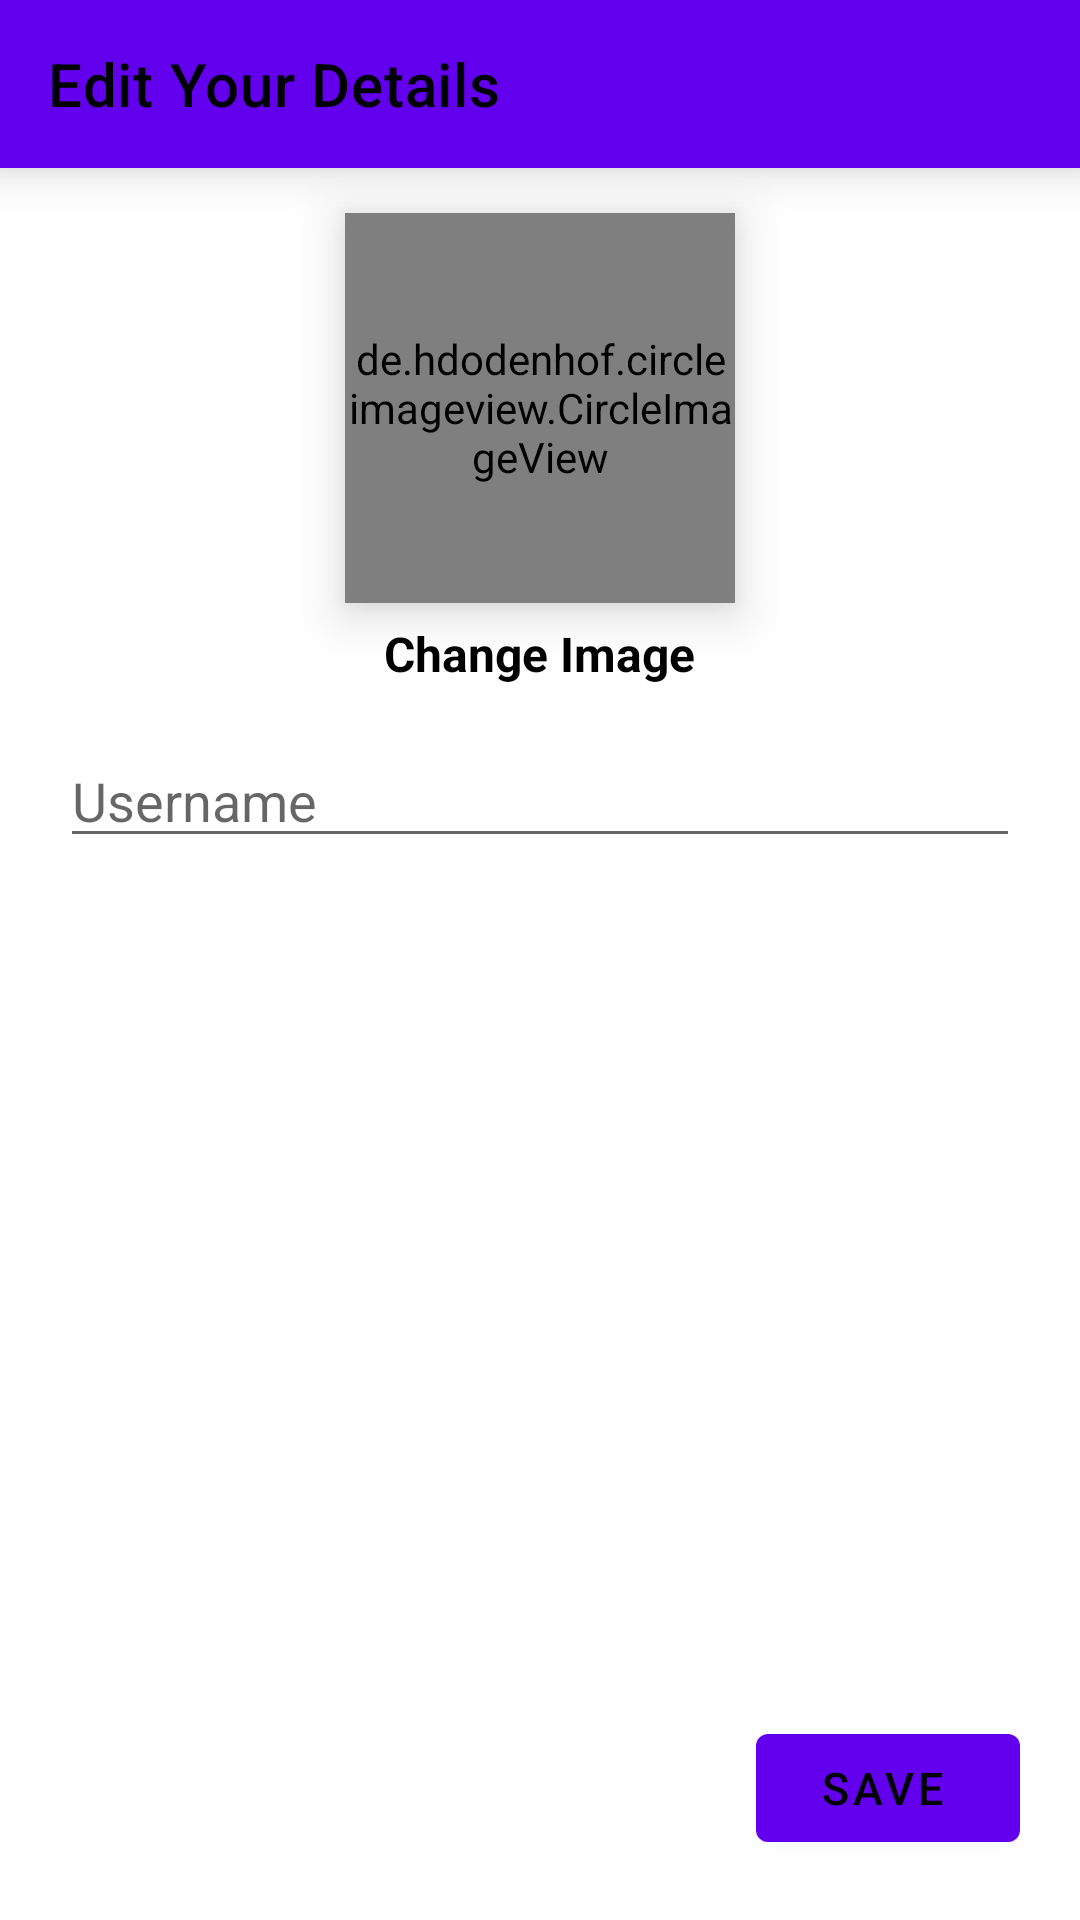

Android layout source for this screen:
<!-- AndroidManifest.xml: application theme Theme.Pintas -->
<!-- res/layout/activity_edit_user_details.xml -->
<?xml version="1.0" encoding="utf-8"?>
<androidx.constraintlayout.widget.ConstraintLayout xmlns:android="http://schemas.android.com/apk/res/android"
    xmlns:app="http://schemas.android.com/apk/res-auto"
    xmlns:tools="http://schemas.android.com/tools"
    android:layout_width="match_parent"
    android:layout_height="match_parent"
    tools:context=".EditUserDetails">

    <androidx.appcompat.widget.Toolbar
        android:id="@+id/appbar"
        android:layout_width="match_parent"
        android:layout_height="wrap_content"
        android:background="?attr/colorPrimary"
        android:minHeight="?attr/actionBarSize"
        android:theme="?attr/actionBarTheme"
        android:elevation="10dp"
        app:title="Edit Your Details"
        app:titleTextColor="@color/black"
        app:layout_constraintEnd_toEndOf="parent"
        app:layout_constraintStart_toStartOf="parent"
        app:layout_constraintTop_toTopOf="parent"/>

    <RelativeLayout
        android:layout_width="match_parent"
        android:layout_height="wrap_content"
        app:layout_constraintTop_toBottomOf="@id/appbar">

        <de.hdodenhof.circleimageview.CircleImageView
            android:id="@+id/edit_user_picture"
            android:layout_width="130dp"
            android:layout_height="130dp"
            android:layout_centerHorizontal="true"
            android:layout_marginTop="15dp"
            android:elevation="10dp"
            android:src="@drawable/default_profile"
            app:civ_border_color="@color/black"
            app:civ_border_width="2dp" />

        <TextView
            android:id="@+id/changeImage"
            android:layout_width="wrap_content"
            android:layout_height="wrap_content"
            android:layout_below="@+id/edit_user_picture"
            android:layout_centerHorizontal="true"
            android:layout_marginTop="6dp"
            android:text="Change Image"
            android:textColor="@color/black"
            android:textSize="16sp"
            android:textStyle="bold" />

        <EditText
            android:id="@+id/edit_username"
            android:layout_width="match_parent"
            android:layout_height="wrap_content"
            android:layout_below="@+id/changeImage"
            android:layout_marginStart="20dp"
            android:layout_marginTop="16dp"
            android:layout_marginEnd="20dp"
            android:hint="Username"
            android:inputType="textPersonName" />

    </RelativeLayout>

    <com.google.android.material.button.MaterialButton
        android:id="@+id/saveDetails"
        style="@style/Widget.MaterialComponents.Button.Icon"
        android:layout_width="wrap_content"
        android:layout_height="wrap_content"
        android:layout_marginBottom="20dp"
        android:layout_marginEnd="20dp"
        android:clickable="true"
        android:focusable="true"
        android:textColor="@color/black"
        android:text="Save"
        android:textSize="15sp"
        android:elevation="10dp"
        app:layout_constraintBottom_toBottomOf="parent"
        app:layout_constraintEnd_toEndOf="parent" />

</androidx.constraintlayout.widget.ConstraintLayout>
<!-- resources referenced by this layout -->
<resources>
  <color name="black">#FF000000</color>
  <!-- drawable default_profile: png bitmap (drawable, 17186 bytes) -->
  <style name="Theme.Pintas" parent="Theme.MaterialComponents.DayNight.DarkActionBar">
          
          <item name="colorPrimary">@color/purple_500</item>
          <item name="colorPrimaryVariant">@color/purple_700</item>
          <item name="colorOnPrimary">@color/white</item>
          
          <item name="colorSecondary">@color/teal_200</item>
          <item name="colorSecondaryVariant">@color/teal_700</item>
          <item name="colorOnSecondary">@color/black</item>
          
          <item name="android:statusBarColor" tools:targetApi="l">?attr/colorPrimaryVariant</item>
          
      </style>
  <color name="white">#FFFFFFFF</color>
  <!-- not gathered from this repository: default colours our renderer supplied (Android Studio template values) -->
  <color name="purple_500">#FF6200EE</color>
  <color name="purple_700">#FF3700B3</color>
  <color name="teal_200">#FF03DAC5</color>
  <color name="teal_700">#FF018786</color>
</resources>
